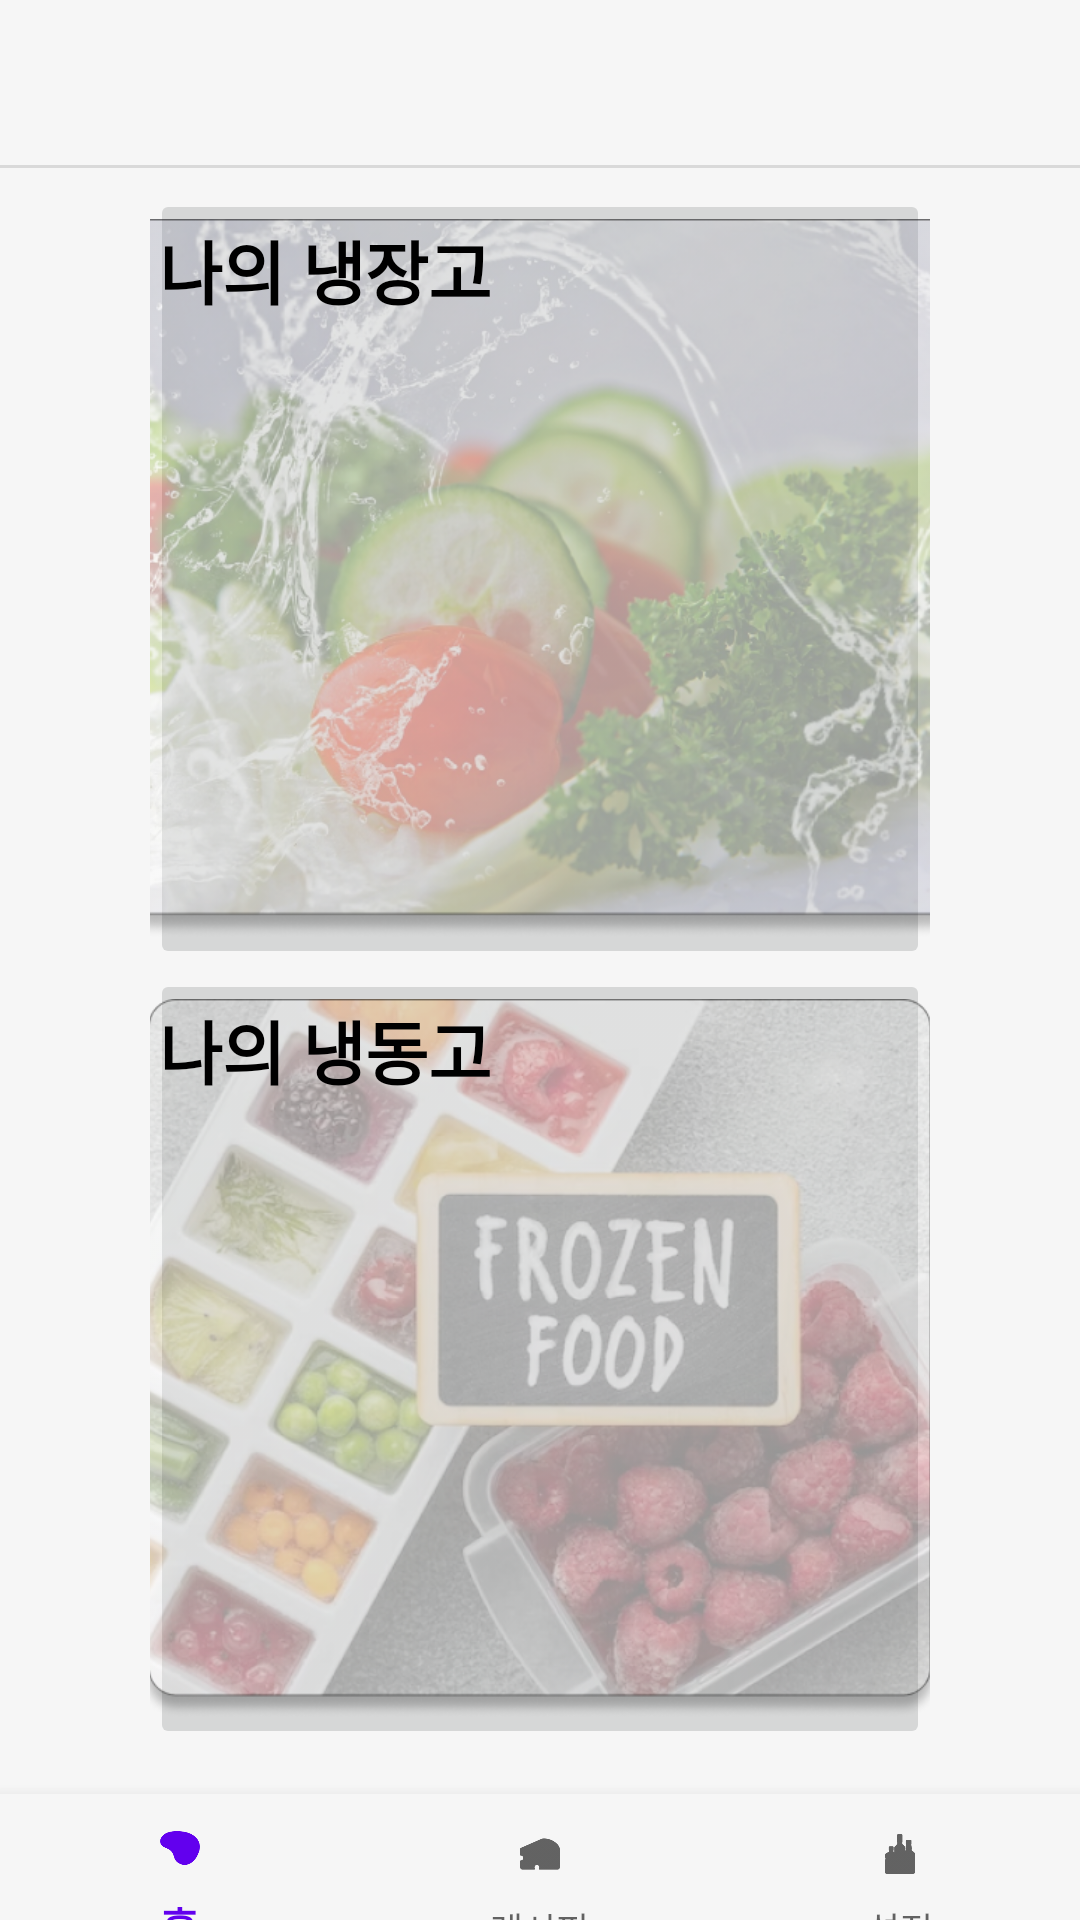

This screen was rendered from an Android layout file. Write that file and the resources it references.
<!-- AndroidManifest.xml: application theme Eat_us_app -->
<!-- res/layout/activity_main.xml -->
<?xml version="1.0" encoding="utf-8"?>
<androidx.constraintlayout.widget.ConstraintLayout
    xmlns:android="http://schemas.android.com/apk/res/android"
    xmlns:app="http://schemas.android.com/apk/res-auto"
    xmlns:tools="http://schemas.android.com/tools"
    android:layout_width="match_parent"
    android:layout_height="match_parent"
    tools:context=".MainActivity"
    android:background="@color/colorAppBackground">

    <include layout="@layout/toolbar"/>

    <LinearLayout
        android:layout_width="match_parent"
        android:layout_height="match_parent"
        android:orientation = "vertical"
        android:paddingTop="63dp"
        android:gravity="center_horizontal">

        <FrameLayout
            android:layout_width="wrap_content"
            android:layout_height="wrap_content" >
        <ImageButton
            android:id="@+id/fridge_btn"
            android:layout_width="260dp"
            android:layout_height="260dp"
            android:scaleType="centerCrop"
            android:src="@drawable/myfridge" />

            <TextView
                android:layout_width="wrap_content"
                android:layout_height="wrap_content"
                android:text="@string/fridge_main"
                android:layout_marginTop="10dp"
                android:layout_marginStart="3dp"
                android:textColor="@color/black"
                android:textSize="23sp"
                android:textStyle="bold" />
        </FrameLayout>

        <FrameLayout
            android:layout_width="wrap_content"
            android:layout_height="wrap_content"
            android:layout_gravity="center">
        <ImageButton
            android:id="@+id/freezer_btn"
            android:layout_width="260dp"
            android:layout_height="260dp"
            android:scaleType="centerCrop"
            android:layout_gravity="center"
            android:src="@drawable/myfreezer" />
            <TextView
                android:layout_width="wrap_content"
                android:layout_height="wrap_content"
                android:layout_marginTop="10dp"
                android:layout_marginStart="3dp"
                android:textStyle="bold"
                android:textSize="23sp"
                android:text="@string/freezer_main"
                android:textColor="@color/black"
                />
        </FrameLayout>

        <com.google.android.material.bottomnavigation.BottomNavigationView
            android:id="@+id/bottom_navigation"
            android:layout_width="match_parent"
            android:layout_height="60dp"
            android:layout_marginTop="15dp"
            android:background="@color/colorAppBackground"
            app:menu="@menu/bottom_navigation_menu" />
    </LinearLayout>

</androidx.constraintlayout.widget.ConstraintLayout>
<!-- res/layout/toolbar.xml (included above) -->
<?xml version="1.0" encoding="utf-8"?>
<androidx.appcompat.widget.Toolbar
    xmlns:android="http://schemas.android.com/apk/res/android"
    android:layout_width="match_parent"
    android:layout_height="?attr/actionBarSize"
    android:id="@+id/toolbar"
    android:background="@drawable/layout_toolbar"
    android:theme="@style/ThemeOverlay.AppCompat.ActionBar">

</androidx.appcompat.widget.Toolbar>
<!-- resources referenced by this layout -->
<resources>
  <color name="black">#FF000000</color>
  <color name="colorAppBackground">#F6F6F6</color>
  <!-- drawable layout_toolbar (drawable) -->
  <?xml version="1.0" encoding="utf-8"?>
  <layer-list
      xmlns:android="http://schemas.android.com/apk/res/android">
      <item>
          <shape android:shape="rectangle">
              <solid android:color="@android:color/transparent" />
          </shape>
      </item>
      <item
      android:top="-1dp" android:right="-1dp" android:left="-1dp">
          <shape android:shape="rectangle">
              <stroke android:color="@color/colorEditText" android:width="1dp" />
          </shape>
      </item>
  </layer-list>
  <!-- drawable myfreezer: png bitmap (drawable, 492210 bytes) -->
  <!-- drawable myfridge: png bitmap (drawable, 486437 bytes) -->
  <string name="freezer_main">나의 냉동고</string>
  <string name="fridge_main">나의 냉장고</string>
  <style name="Eat_us_app" parent="Theme.AppCompat.Light.NoActionBar">
          
          <item name="colorPrimary">@color/purple_500</item>
          <item name="colorPrimaryVariant">@color/purple_700</item>
          <item name="colorOnPrimary">@color/white</item>
          
          <item name="colorSecondary">@color/teal_200</item>
          <item name="colorSecondaryVariant">@color/teal_700</item>
          <item name="colorOnSecondary">@color/black</item>
          
          <item name="android:statusBarColor">?attr/colorPrimaryVariant</item>
          
      </style>
  <color name="colorEditText">#D9D9D9</color>
  <color name="purple_500">#FF6200EE</color>
  <color name="purple_700">#FF3700B3</color>
  <color name="white">#FFFFFFFF</color>
  <color name="teal_200">#FF03DAC5</color>
  <color name="teal_700">#FF018786</color>
</resources>
